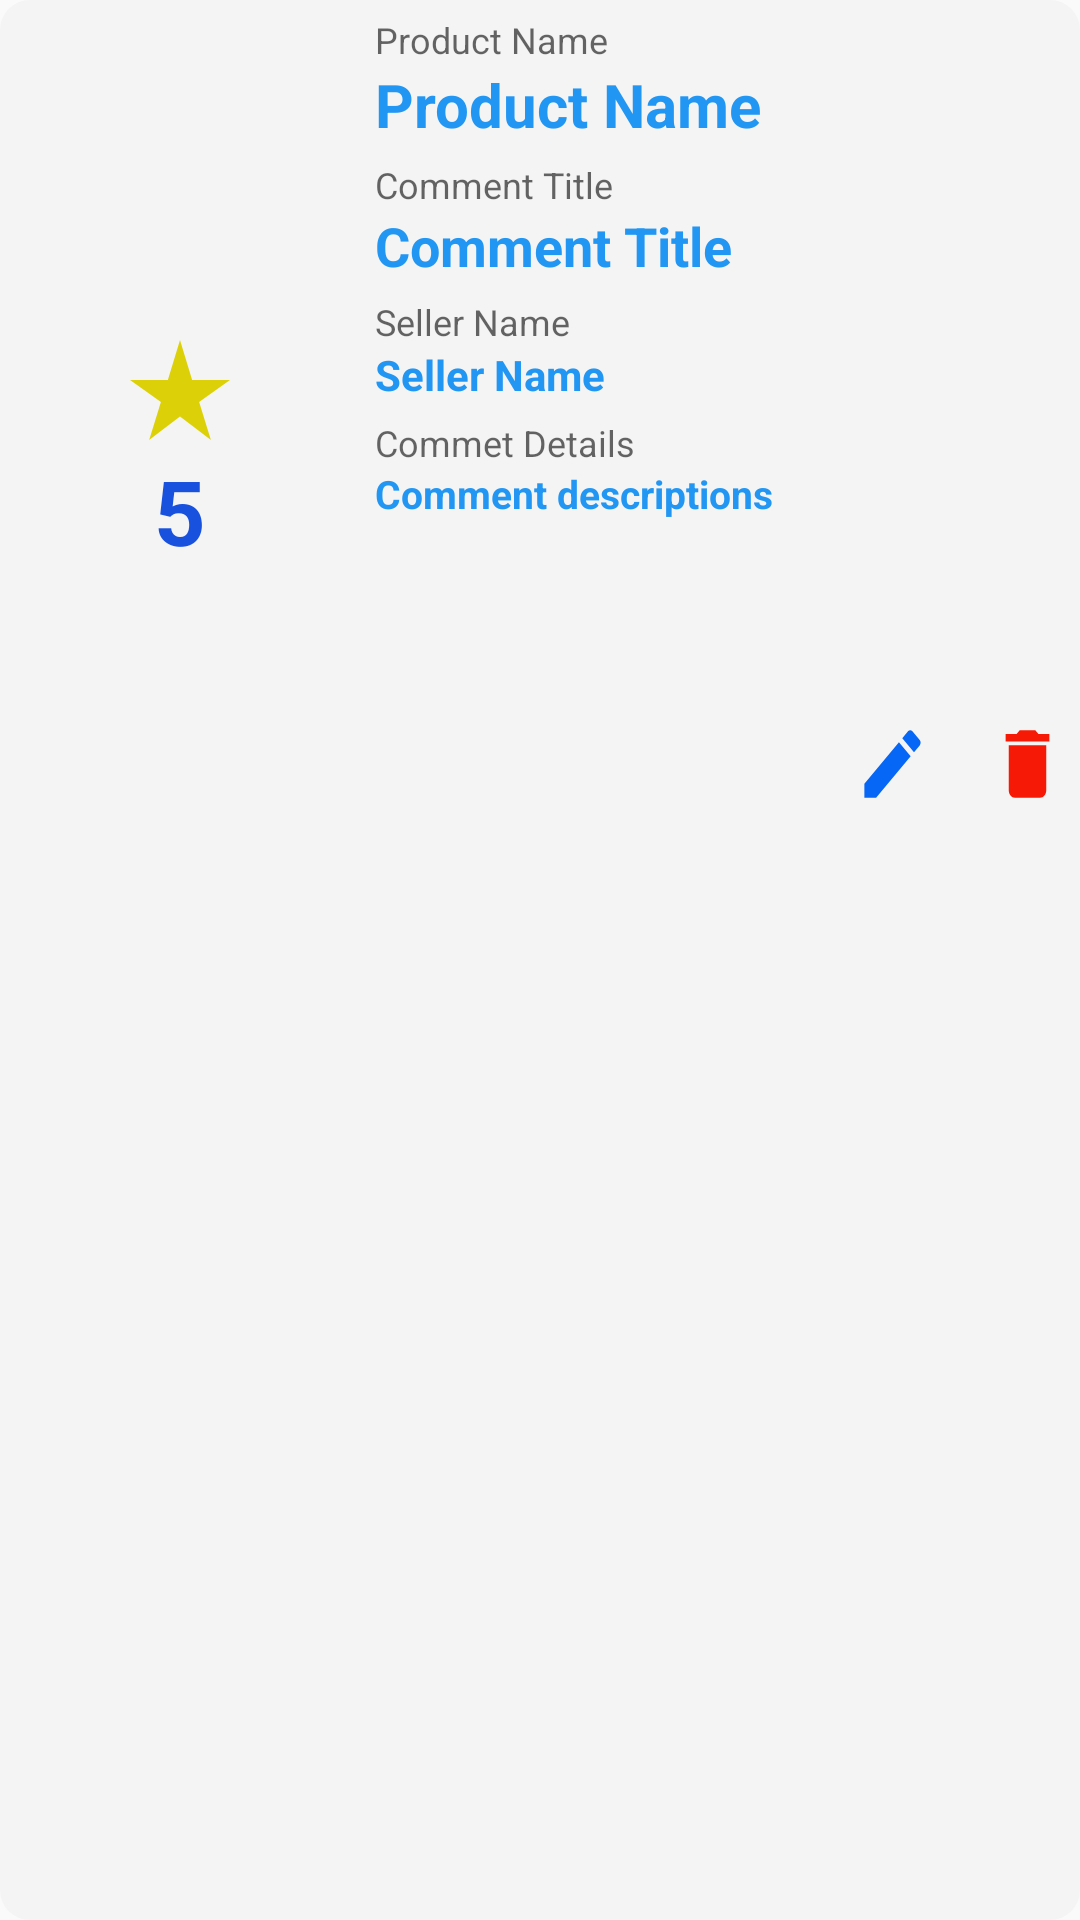

Here is an Android app screen rendered from its layout file. Give the layout XML and the strings, colors and styles it references.
<!-- AndroidManifest.xml: application theme Theme.LetsRate -->
<!-- res/layout/myratingsrecycler_row.xml -->
<?xml version="1.0" encoding="utf-8"?>
<LinearLayout
    xmlns:android="http://schemas.android.com/apk/res/android"
    android:layout_width="match_parent"
    android:layout_height="wrap_content"
    android:layout_margin="5dp"
    android:orientation="horizontal"
    android:background="@drawable/recyclerview_bg"
    >

    <LinearLayout
        android:layout_width="100dp"
        android:layout_height="wrap_content"
        android:orientation="vertical"
        android:layout_marginStart="10dp"
        android:layout_marginTop="5dp">

        <ImageView
            android:id="@+id/recyclerRowImageBox"
            android:layout_width="100dp"
            android:layout_height="100dp"
            android:layout_gravity="top"/>

        <LinearLayout
            android:layout_width="match_parent"
            android:layout_height="wrap_content"
            android:orientation="vertical"
            android:gravity="center|top">
            <ImageView
                android:layout_width="40dp"
                android:layout_height="40dp"
                android:src="@drawable/my_rates"
                android:layout_marginTop="5dp"/>

            <TextView
                android:id="@+id/recyclerRowRatePoint"
                android:layout_width="wrap_content"
                android:layout_height="wrap_content"
                android:text="5"
                android:textSize="30sp"
                android:textStyle="bold"
                android:textColor="#1951DF" />

        </LinearLayout>
    </LinearLayout>

    <LinearLayout
        android:layout_width="match_parent"
        android:layout_height="wrap_content"
        android:layout_margin="5dp"
        android:orientation="vertical">
        <TextView
            android:layout_width="wrap_content"
            android:layout_height="wrap_content"
            android:hint="Product Name"
            android:textSize="12sp"
            android:layout_marginStart="10dp"/>

        <TextView
            android:id="@+id/recyclerRowProductName"
            android:layout_width="match_parent"
            android:layout_height="wrap_content"
            android:text="Product Name"
            android:textSize="20sp"
            android:layout_marginStart="10dp"
            android:textStyle="bold"
            android:textColor="#2196F3"/>

        <TextView
            android:layout_width="wrap_content"
            android:layout_height="wrap_content"
            android:hint="Comment Title"
            android:textSize="12sp"
            android:layout_marginTop="5dp"
            android:layout_marginStart="10dp"/>

        <TextView
            android:id="@+id/recyclerRowCommentTitle"
            android:layout_width="match_parent"
            android:layout_height="wrap_content"
            android:text="Comment Title"
            android:textSize="18sp"
            android:textStyle="bold"
            android:layout_marginStart="10dp"
            android:textColor="#2196F3"/>

        <TextView
            android:layout_width="wrap_content"
            android:layout_height="wrap_content"
            android:hint="Seller Name"
            android:textSize="12sp"
            android:layout_marginTop="5dp"
            android:layout_marginStart="10dp"/>
        <TextView
            android:id="@+id/recyclerRowSellerName"
            android:layout_width="match_parent"
            android:layout_height="wrap_content"
            android:text="Seller Name"
            android:textColor="#2196F3"
            android:textSize="14sp"
            android:layout_marginStart="10dp"
            android:textStyle="bold"/>

        <TextView
            android:layout_width="wrap_content"
            android:layout_height="wrap_content"
            android:hint="Commet Details"
            android:textSize="12sp"
            android:layout_marginTop="5dp"
            android:layout_marginStart="10dp"/>

        <TextView
            android:id="@+id/recyclerRowCommentDescription"
            android:layout_width="match_parent"
            android:layout_height="wrap_content"
            android:text="Comment descriptions"
            android:textColor="#2196F3"
            android:textSize="13sp"
            android:textStyle="bold"
            android:layout_marginStart="10dp"
            android:maxLines="3"
            android:lines="5"
            android:scrollbars="vertical"
            />

        <LinearLayout
            android:layout_width="match_parent"
            android:layout_height="wrap_content"
            android:orientation="horizontal"
            android:gravity="right">

            <Button
                android:id="@+id/editBtn"
                android:layout_width="25dp"
                android:layout_height="30dp"
                android:background="@drawable/icon_edit"
                android:textColor="#FFFFFF"
                android:textSize="28dp"
                android:layout_marginTop="5dp"
                />
            <Button
                android:id="@+id/dltBtn"
                android:layout_width="25dp"
                android:layout_height="30dp"
                android:background="@drawable/icon_delete"
                android:textColor="#FFFFFF"
                android:textSize="28dp"
                android:layout_marginTop="5dp"
                android:layout_marginStart="20dp"

                />

        </LinearLayout>
    </LinearLayout>



</LinearLayout>
<!-- resources referenced by this layout -->
<resources>
  <!-- drawable icon_delete (drawable) -->
  <vector android:height="24dp" android:tint="#F51906"
      android:viewportHeight="24" android:viewportWidth="24"
      android:width="24dp" xmlns:android="http://schemas.android.com/apk/res/android">
      <path android:fillColor="@android:color/white" android:pathData="M6,19c0,1.1 0.9,2 2,2h8c1.1,0 2,-0.9 2,-2V7H6v12zM19,4h-3.5l-1,-1h-5l-1,1H5v2h14V4z"/>
  </vector>
  <!-- drawable icon_edit (drawable) -->
  <vector android:height="25dp" android:tint="#0666F5"
      android:viewportHeight="24" android:viewportWidth="24"
      android:width="25dp" xmlns:android="http://schemas.android.com/apk/res/android">
      <path android:fillColor="@android:color/white" android:pathData="M3,17.25V21h3.75L17.81,9.94l-3.75,-3.75L3,17.25zM20.71,7.04c0.39,-0.39 0.39,-1.02 0,-1.41l-2.34,-2.34c-0.39,-0.39 -1.02,-0.39 -1.41,0l-1.83,1.83 3.75,3.75 1.83,-1.83z"/>
  </vector>
  <!-- drawable my_rates (drawable) -->
  <vector android:height="24dp" android:tint="#DCD109"
      android:viewportHeight="24" android:viewportWidth="24"
      android:width="24dp" xmlns:android="http://schemas.android.com/apk/res/android">
      <path android:fillColor="@android:color/white" android:pathData="M14.43,10l-2.43,-8l-2.43,8l-7.57,0l6.18,4.41l-2.35,7.59l6.17,-4.69l6.18,4.69l-2.35,-7.59l6.17,-4.41z"/>
  </vector>
  <!-- drawable recyclerview_bg (drawable-v24) -->
  <?xml version="1.0" encoding="utf-8"?>
  <shape xmlns:android="http://schemas.android.com/apk/res/android">
      <solid android:color="#F4F4F4"/>
      <corners android:radius="10dp"/>
  </shape>
  <style name="Theme.LetsRate" parent="Theme.AppCompat.DayNight.NoActionBar">
          
          <item name="colorPrimary">@color/purple_500</item>
          <item name="colorPrimaryVariant">@color/purple_700</item>
          <item name="colorOnPrimary">@color/white</item>
          
          <item name="colorSecondary">@color/teal_200</item>
          <item name="colorSecondaryVariant">@color/teal_700</item>
          <item name="colorOnSecondary">@color/black</item>
          
          <item name="android:statusBarColor">?attr/colorPrimaryVariant</item>
          
      </style>
  <!-- not gathered from this repository: default colours our renderer supplied (Android Studio template values) -->
  <color name="purple_500">#FF6200EE</color>
  <color name="purple_700">#FF3700B3</color>
  <color name="teal_200">#FF03DAC5</color>
  <color name="teal_700">#FF018786</color>
  <color name="black">#FF000000</color>
  <color name="white">#FFFFFFFF</color>
</resources>
